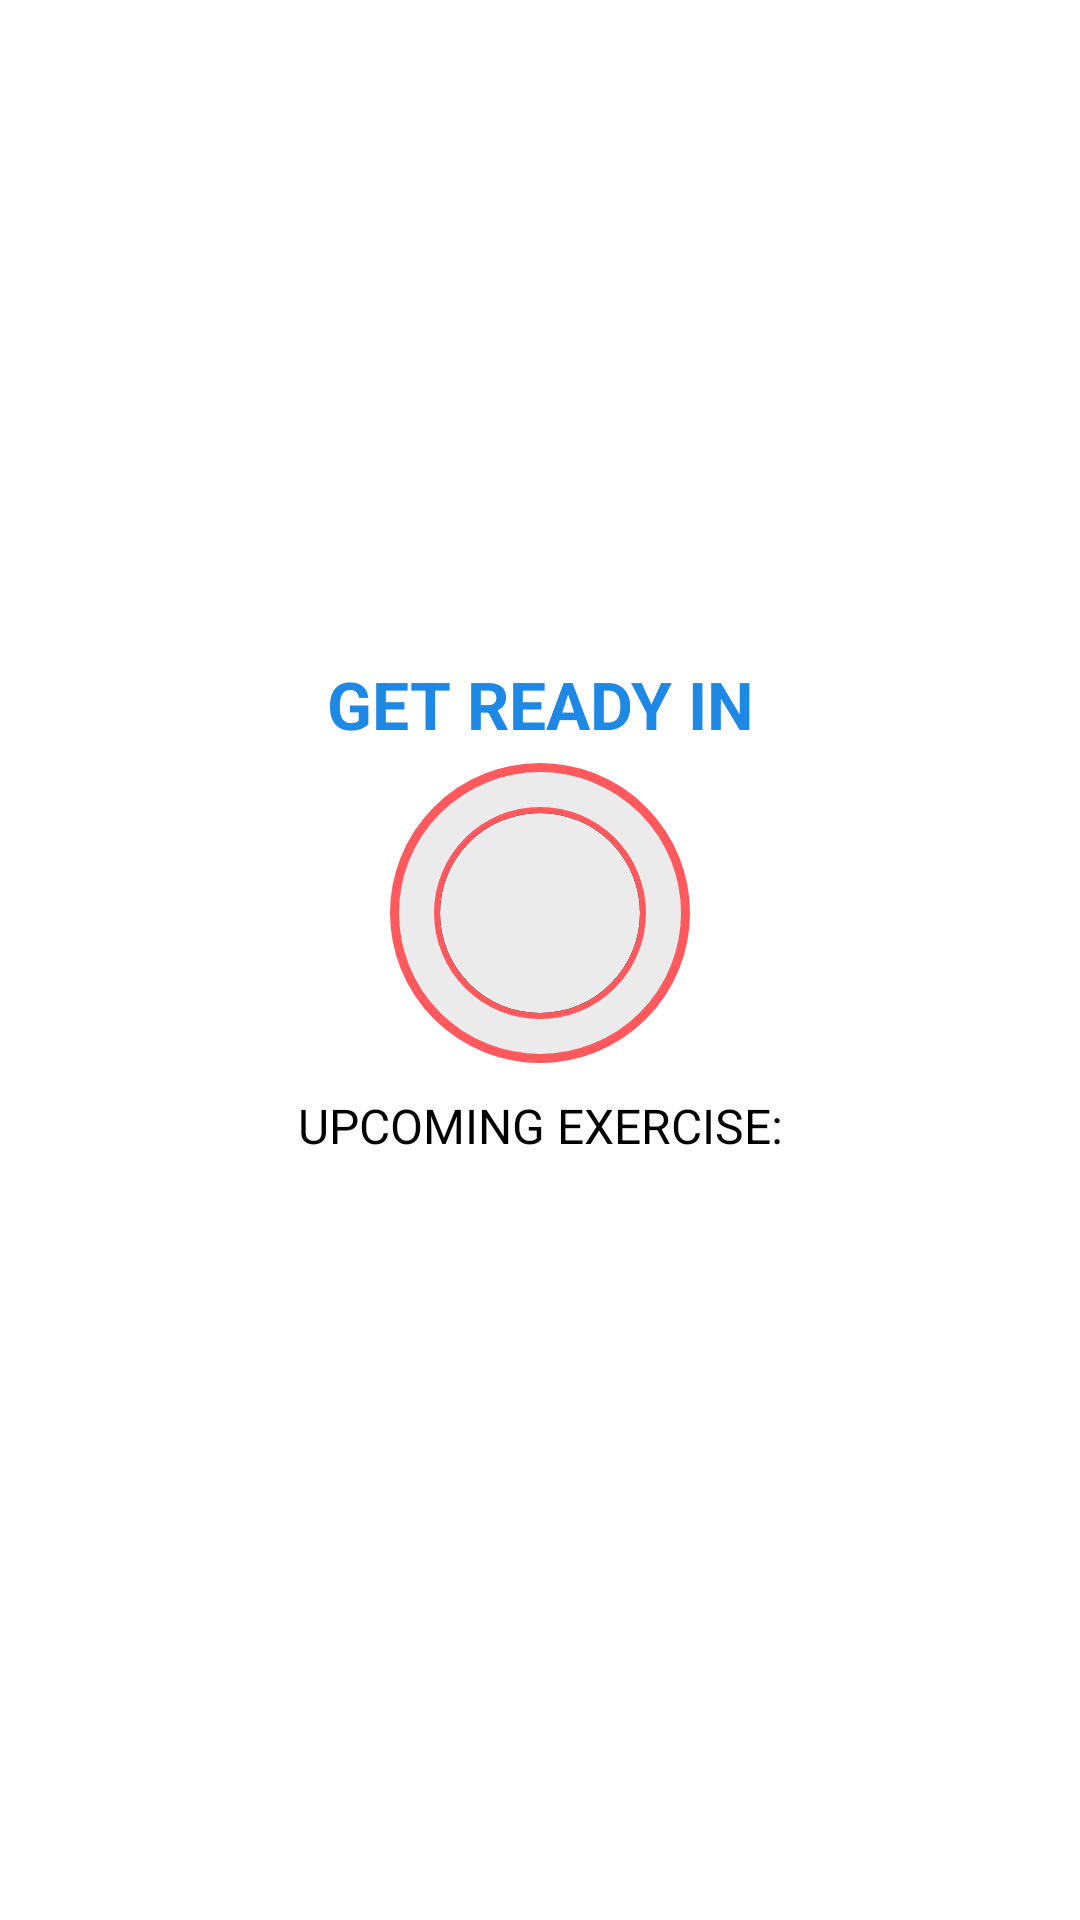

Layout XML and referenced resources for this Android screen:
<!-- AndroidManifest.xml: application theme Theme.7MinutesWorkout -->
<!-- res/layout/activity_exercise.xml -->
<?xml version="1.0" encoding="utf-8"?>
<androidx.constraintlayout.widget.ConstraintLayout xmlns:android="http://schemas.android.com/apk/res/android"
    xmlns:app="http://schemas.android.com/apk/res-auto"
    xmlns:tools="http://schemas.android.com/tools"
    android:layout_width="match_parent"
    android:layout_height="match_parent"
    tools:context=".ExerciseActivity">

    <androidx.appcompat.widget.Toolbar
        android:id="@+id/toolBar"
        android:layout_width="match_parent"
        android:layout_height="?android:attr/actionBarSize"
        android:background="@color/red"
        android:theme="@style/ToolBarTheme"
        app:layout_constraintTop_toTopOf="parent"
        app:titleTextColor="@color/white" />

    <TextView
        android:id="@+id/title"
        android:layout_width="match_parent"
        android:layout_height="wrap_content"
        android:layout_marginBottom="5dp"
        android:gravity="center"
        android:text="@string/get_ready_in"
        android:textColor="@color/blue"
        android:textSize="22sp"
        android:textStyle="bold"
        android:visibility="visible"
        app:layout_constraintBottom_toTopOf="@+id/frameLayout"
        app:layout_constraintTop_toBottomOf="@+id/toolBar"
        app:layout_constraintVertical_chainStyle="packed" />

    <FrameLayout
        android:id="@+id/frameLayout"
        android:layout_width="100dp"
        android:layout_height="100dp"
        android:layout_marginBottom="10dp"
        android:background="@drawable/start_button_shape"
        android:visibility="visible"
        app:layout_constraintBottom_toTopOf="@+id/upcomingText"
        app:layout_constraintEnd_toEndOf="parent"
        app:layout_constraintHorizontal_bias="0.5"
        app:layout_constraintStart_toStartOf="parent"
        app:layout_constraintTop_toBottomOf="@+id/title">

        <ProgressBar
            android:id="@+id/progressBar"
            style="?android:attr/progressBarStyleHorizontal"
            android:layout_width="100dp"
            android:layout_height="100dp"
            android:layout_gravity="center"
            android:background="@drawable/circular_progress_bar_gray"
            android:indeterminate="false"
            android:max="10"
            android:progress="100"
            android:progressDrawable="@drawable/circular_progress_bar"
            android:rotation="-90" />

        <androidx.appcompat.widget.LinearLayoutCompat
            android:layout_width="60dp"
            android:layout_height="60dp"
            android:layout_gravity="center"
            android:background="@drawable/circular_background_color"
            android:gravity="center">

            <TextView
                android:id="@+id/textViewTimer"
                android:layout_width="wrap_content"
                android:layout_height="wrap_content"
                android:shadowColor="@color/black"
                android:shadowDx="5"
                android:shadowDy="5"
                android:shadowRadius="2"
                android:textColor="@color/white"
                android:textSize="25sp"
                android:textStyle="bold"
                tools:text="10" />

        </androidx.appcompat.widget.LinearLayoutCompat>
    </FrameLayout>


    <TextView
        android:id="@+id/upcomingText"
        android:layout_width="match_parent"
        android:layout_height="wrap_content"
        android:layout_marginBottom="5dp"
        android:gravity="center"
        android:text="@string/upcoming_exercise"
        android:textColor="@color/black"
        android:textSize="16sp"
        android:visibility="visible"
        app:layout_constraintBottom_toTopOf="@+id/upComingExercise"
        app:layout_constraintEnd_toEndOf="parent"
        app:layout_constraintHorizontal_bias="0.5"
        app:layout_constraintStart_toStartOf="parent"
        app:layout_constraintTop_toBottomOf="@+id/frameLayout" />

    <TextView
        android:id="@+id/upComingExercise"
        android:layout_width="match_parent"
        android:layout_height="wrap_content"
        android:gravity="center"
        android:textColor="@color/black"
        android:textSize="22sp"
        android:textStyle="bold"
        android:visibility="visible"
        app:layout_constraintBottom_toBottomOf="parent"
        app:layout_constraintTop_toBottomOf="@+id/upcomingText"
        tools:layout_editor_absoluteX="27dp" />


    <ImageView
        android:id="@+id/exerciseImage"
        android:layout_width="match_parent"
        android:layout_height="0dp"
        android:contentDescription="@string/exercise"
        android:scaleType="fitCenter"
        android:visibility="gone"
        app:layout_constraintBottom_toBottomOf="@+id/exerciseFrameLayout"
        app:layout_constraintEnd_toEndOf="parent"
        app:layout_constraintHorizontal_bias="0.5"
        app:layout_constraintStart_toStartOf="parent"
        app:layout_constraintTop_toBottomOf="@+id/toolBar"
        app:layout_constraintVertical_chainStyle="packed"
        app:srcCompat="@drawable/back_leg" />

    <TextView
        android:id="@+id/exerciseName"
        android:layout_width="match_parent"
        android:layout_height="wrap_content"
        android:gravity="center"
        android:textColor="@color/blue"
        android:textSize="22sp"
        android:textStyle="bold"
        android:visibility="gone"
        android:layout_marginBottom="5dp"
        app:layout_constraintBottom_toTopOf="@+id/exerciseFrameLayout"
        app:layout_constraintEnd_toEndOf="parent"
        app:layout_constraintHorizontal_bias="0.0"
        app:layout_constraintStart_toStartOf="parent"
        app:layout_constraintVertical_chainStyle="packed"
        tools:text="EXERCISE NAME" />

    <FrameLayout
        android:id="@+id/exerciseFrameLayout"
        android:layout_width="100dp"
        android:layout_height="100dp"
        android:background="@drawable/start_button_shape"
        android:visibility="gone"
        android:layout_marginBottom="10dp"
        app:layout_constraintBottom_toTopOf="@+id/recyclerView"
        app:layout_constraintEnd_toEndOf="parent"
        app:layout_constraintHorizontal_bias="0.5"
        app:layout_constraintStart_toStartOf="parent">

        <ProgressBar
            android:id="@+id/exerciseProgressBar"
            style="?android:attr/progressBarStyleHorizontal"
            android:layout_width="100dp"
            android:layout_height="100dp"
            android:layout_gravity="center"
            android:background="@drawable/circular_progress_bar_gray"
            android:indeterminate="false"
            android:max="30"
            android:progress="300"
            android:progressDrawable="@drawable/circular_progress_bar"
            android:rotation="-90" />

        <androidx.appcompat.widget.LinearLayoutCompat
            android:layout_width="60dp"
            android:layout_height="60dp"
            android:layout_gravity="center"
            android:background="@drawable/circular_background_color"
            android:gravity="center">

            <TextView
                android:id="@+id/textViewExerciseTimer"
                android:layout_width="wrap_content"
                android:layout_height="wrap_content"
                android:shadowColor="@color/black"
                android:shadowDx="5"
                android:shadowDy="5"
                android:shadowRadius="2"
                android:textColor="@color/white"
                android:textSize="25sp"
                android:textStyle="bold"
                tools:text="30" />

        </androidx.appcompat.widget.LinearLayoutCompat>
    </FrameLayout>

    <androidx.recyclerview.widget.RecyclerView
        android:id="@+id/recyclerView"
        android:layout_width="match_parent"
        android:layout_height="wrap_content"
        android:orientation="horizontal"
        android:visibility="gone"
        android:layout_marginBottom="10dp"
        app:layout_constraintBottom_toBottomOf="parent"
        app:layout_constraintEnd_toEndOf="parent"
        app:layout_constraintStart_toStartOf="parent"
        tools:listitem="@layout/item_exercise_status" />

</androidx.constraintlayout.widget.ConstraintLayout>
<!-- res/layout/item_exercise_status.xml (included above) -->
<?xml version="1.0" encoding="utf-8"?>
<TextView xmlns:android="http://schemas.android.com/apk/res/android"
    xmlns:tools="http://schemas.android.com/tools"
    android:id="@+id/textViewItem"
    android:layout_width="26dp"
    android:layout_height="26dp"
    android:layout_margin="1dp"
    android:background="@drawable/recycler_view_progress"
    android:gravity="center"
    android:padding="3dp"
    android:textStyle="bold"
    tools:text="1"
    android:textColor="@color/black">

</TextView>
<!-- resources referenced by this layout -->
<resources>
  <color name="black">#FF000000</color>
  <color name="blue">#1e88e5</color>
  <color name="red">#ff595e</color>
  <color name="white">#FFFFFFFF</color>
  <!-- drawable back_leg: vector/xml drawable (drawable, 27732 chars, omitted) -->
  <!-- drawable circular_progress_bar (drawable) -->
  <?xml version="1.0" encoding="utf-8"?>
  <layer-list xmlns:android="http://schemas.android.com/apk/res/android">
      <item>
          <shape
              android:innerRadiusRatio="3"
              android:shape="ring"
              android:thicknessRatio="50"
              android:useLevel="true">
              <solid android:color="@color/red" />
          </shape>
      </item>
  </layer-list>
  <!-- drawable circular_progress_bar_gray (drawable) -->
  <?xml version="1.0" encoding="utf-8"?>
  <layer-list xmlns:android="http://schemas.android.com/apk/res/android">
      <item>
          <shape
              android:innerRadiusRatio="3"
              android:shape="ring"
              android:thicknessRatio="75"
              android:useLevel="false">
              <solid android:color="@color/black" />
          </shape>
      </item>
  </layer-list>
  <!-- drawable recycler_view_progress (drawable) -->
  <?xml version="1.0" encoding="utf-8"?>
  <shape xmlns:android="http://schemas.android.com/apk/res/android"
      android:shape="oval">
  
      <stroke
          android:color="@color/black"
          android:width="2dp" />
      <solid android:color="@color/lightGray" />
  </shape>
  <!-- drawable start_button_shape (drawable) -->
  <?xml version="1.0" encoding="utf-8"?>
  <shape xmlns:android="http://schemas.android.com/apk/res/android"
      android:dither="true"
      android:shape="oval">
  
      <stroke
          android:width="3dp"
          android:color="@color/red" />
  
      <solid android:color="#14000000" />
  
  </shape>
  <string name="exercise">Exercise</string>
  <string name="get_ready_in">GET READY IN</string>
  <string name="upcoming_exercise">UPCOMING EXERCISE:</string>
  <style name="ToolBarTheme" parent="@style/ThemeOverlay.MaterialComponents.ActionBar">
          <item name="colorControlNormal">@color/white</item>
      </style>
  <style name="Theme.7MinutesWorkout" parent="Theme.MaterialComponents.Light.NoActionBar">
          
          <item name="colorPrimary">@color/red</item>
          <item name="colorPrimaryVariant">@color/red</item>
          <item name="colorOnPrimary">@color/black</item>
          
          <item name="colorSecondary">@color/teal_200</item>
          <item name="colorSecondaryVariant">@color/teal_200</item>
          <item name="colorOnSecondary">@color/black</item>
          
          <item name="android:statusBarColor">?attr/colorPrimaryVariant</item>
          
          <item name="android:windowAnimationStyle">@style/MyCustomActivityAnimation</item>
      </style>
  <color name="lightGray">#14000000</color>
  <color name="teal_200">#FF03DAC5</color>
  <style name="MyCustomActivityAnimation" parent="@android:style/Animation.Activity">
          <item name="android:activityOpenEnterAnimation">
              @anim/slide_in_right
          </item>
          <item name="android:activityOpenExitAnimation">
              @anim/slide_out_left
          </item>
          <item name="android:activityCloseEnterAnimation">
              @anim/slide_in_left
          </item>
          <item name="android:activityCloseExitAnimation">
              @anim/slide_out_right
          </item>
      </style>
</resources>
